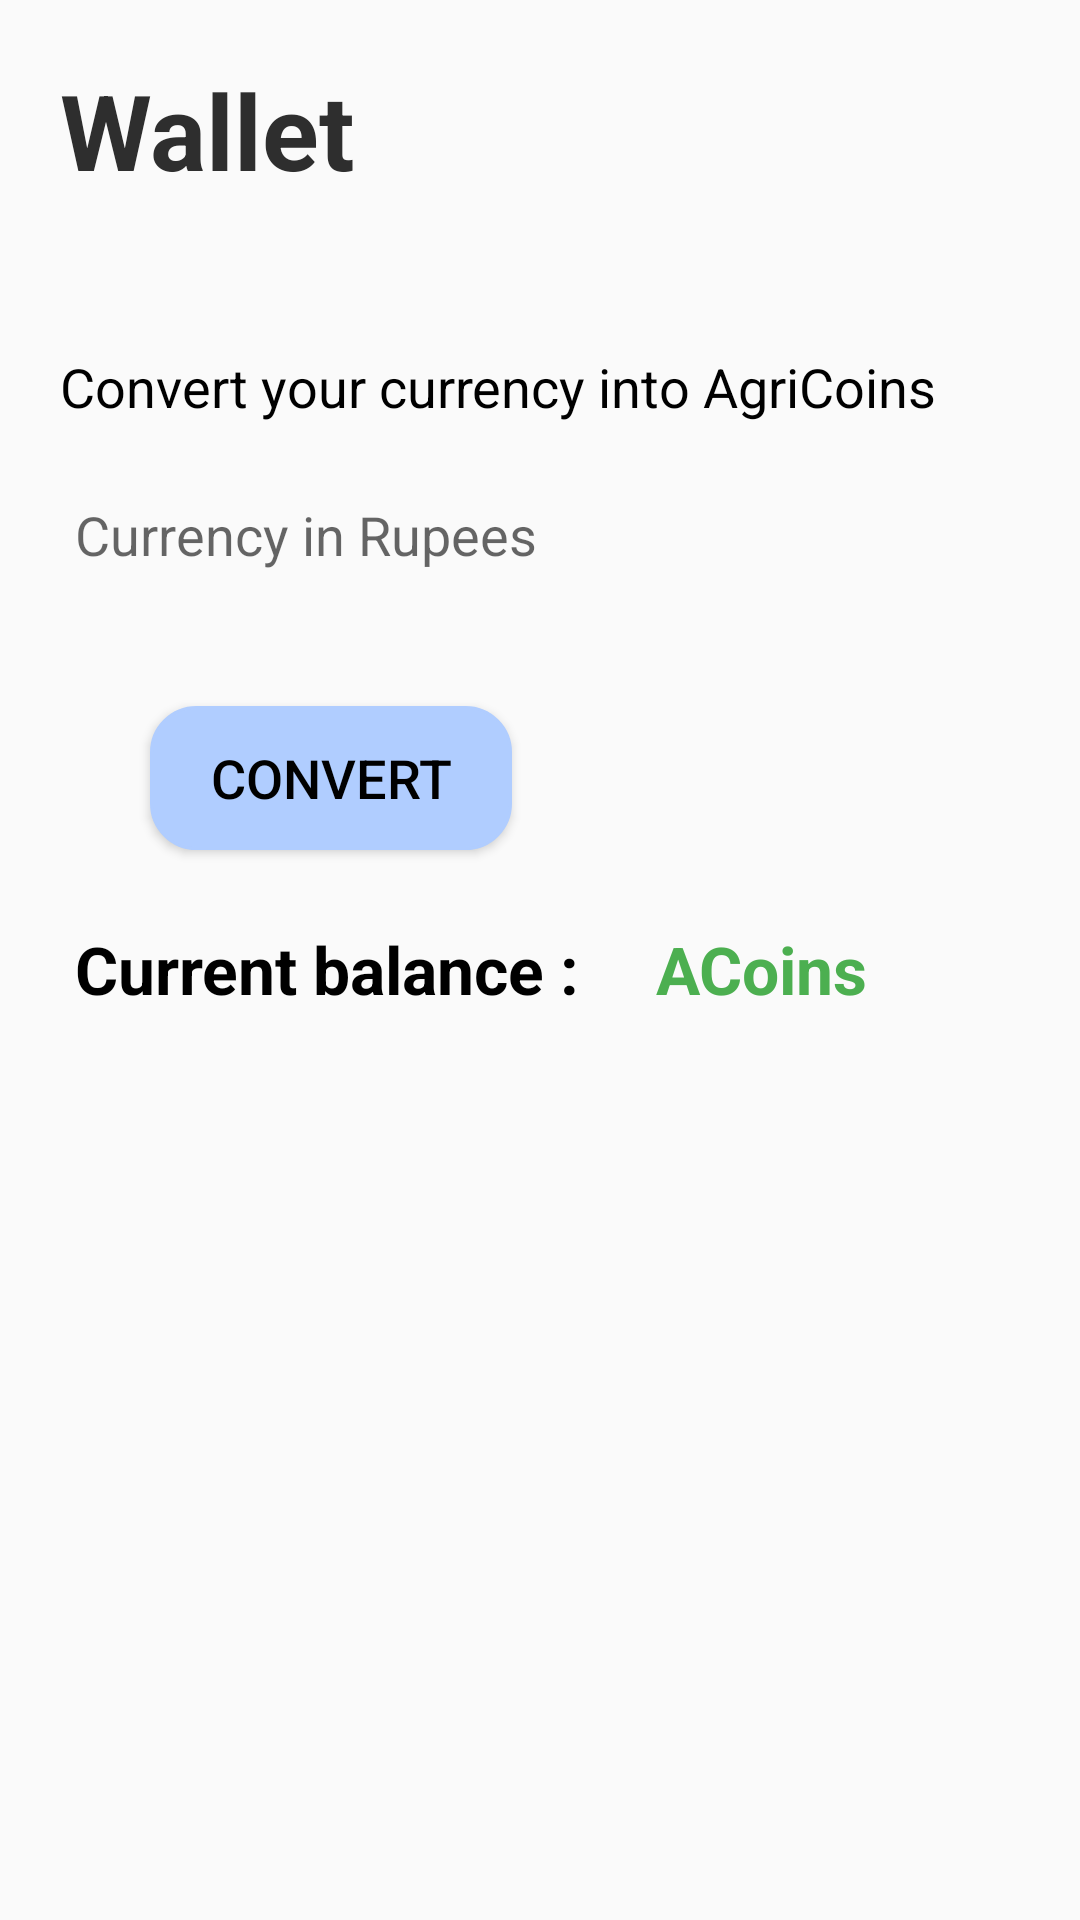

The Android layout XML behind this screen, and the referenced resources:
<!-- AndroidManifest.xml: application theme Theme.CropCoins -->
<!-- res/layout/activity_wallet_detail.xml -->
<?xml version="1.0" encoding="utf-8"?>
<RelativeLayout xmlns:android="http://schemas.android.com/apk/res/android"
    xmlns:app="http://schemas.android.com/apk/res-auto"
    xmlns:tools="http://schemas.android.com/tools"
    android:layout_width="match_parent"
    android:layout_height="match_parent"
    tools:context=".wallet_detail">

    <TextView
        android:id="@+id/text_wallet"
        android:layout_width="wrap_content"
        android:layout_height="wrap_content"
        android:layout_marginLeft="20dp"
        android:layout_marginTop="20dp"
        android:layout_marginBottom="10dp"
        android:text="Wallet"
        android:textColor="#2E2E2E"
        android:textSize="35sp"
        android:textStyle="bold" />

    <TextView
        android:id="@+id/text1"
        android:layout_width="wrap_content"
        android:layout_height="wrap_content"
        android:text="Convert your currency into AgriCoins"
        android:textSize="18sp"
        android:layout_below="@+id/text_wallet"
        android:layout_marginTop="40dp"
        android:layout_marginLeft="20dp"
        android:textColor="@color/black"/>

    <EditText
        android:id="@+id/currency_conv"
        android:layout_width="match_parent"
        android:layout_height="wrap_content"
        android:layout_below="@+id/text1"
        android:layout_marginStart="15dp"
        android:layout_marginTop="15dp"
        android:layout_marginEnd="15dp"
        android:layout_marginBottom="15dp"
        android:background="@drawable/custom_input"
        android:hint="Currency in Rupees"
        android:inputType="number"
        android:padding="10dp"
        android:textSize="18sp" />

    <Button
        android:id="@+id/converter_BTN"
        android:layout_width="wrap_content"
        android:layout_height="wrap_content"
        android:text="Convert"
        android:layout_below="@+id/currency_conv"
        android:layout_marginLeft="50dp"
        android:layout_marginTop="20dp"
        android:layout_marginRight="50dp"
        android:background="@drawable/custom_input_cart"
        android:backgroundTint="#B0CDFF"

        android:textColor="@color/black"

        android:paddingLeft="20dp"
        android:paddingRight="20dp"
        android:textSize="18sp"
        />

    <TextView
        android:id="@+id/balance1"
        android:layout_width="wrap_content"
        android:layout_height="wrap_content"
        android:text="Current balance :"
        android:layout_below="@+id/converter_BTN"
        android:layout_marginTop="25dp"
        android:layout_marginLeft="25dp"
        android:textSize="22dp"
        android:textColor="@color/black"
        android:textStyle="bold"
        />

    <TextView
        android:id="@+id/balance_coins"
        android:layout_width="wrap_content"
        android:layout_height="wrap_content"
        android:layout_below="@+id/converter_BTN"
        android:layout_marginLeft="20dp"
        android:layout_marginTop="25dp"
        android:layout_toRightOf="@+id/balance1"
        android:text=" ACoins"
        android:textColor="#4CAF50"
        android:textSize="22dp"
        android:textStyle="bold" />


</RelativeLayout>
<!-- resources referenced by this layout -->
<resources>
  <!-- drawable custom_input_cart (drawable-v24) -->
  <?xml version="1.0" encoding="utf-8"?>
  <selector xmlns:android="http://schemas.android.com/apk/res/android">
  
      <item android:state_enabled="true"
          >
          <shape android:shape="rectangle">
  
              <solid android:color="#FFFFFF"/>
              <corners android:radius="15dp"/>
              <stroke android:color="#97ACFB" android:width="1dp"/>
  
  
          </shape>
  
      </item>
  
  </selector>
  <style name="Theme.CropCoins" parent="Theme.AppCompat.Light">
          
          <item name="colorPrimary">#AEB7FF</item>
          <item name="colorPrimaryVariant">#B0C1FF</item>
          <item name="colorOnPrimary">@color/white</item>
          
          <item name="colorSecondary">@color/teal_200</item>
          <item name="colorSecondaryVariant">@color/teal_700</item>
          <item name="colorOnSecondary">@color/black</item>
          
          <item name="android:statusBarColor" tools:targetApi="l">?attr/colorPrimaryVariant</item>
          
      </style>
  <!-- not gathered from this repository: default colours our renderer supplied (Android Studio template values) -->
  <color name="teal_200">#FF03DAC5</color>
  <color name="teal_700">#FF018786</color>
  <color name="black">#FF000000</color>
  <color name="white">#FFFFFFFF</color>
</resources>
